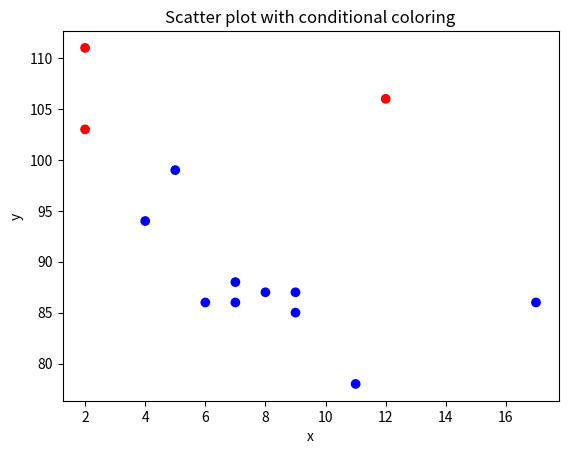

Python code for this plot:
import matplotlib.pyplot as plt
import numpy as np
import seaborn as sns
import pandas as pd

x = np.array([5,7,8,7,2,17,2,9,4,11,12,9,6])
y = np.array([99,86,87,88,111,86,103,87,94,78,106,85,86])
colors = np.where(y > 100, 'red', 'blue')

plt.scatter(x, y, c=colors)
plt.xlabel("x")
plt.ylabel("y")
plt.title("Scatter plot with conditional coloring")
plt.show()
